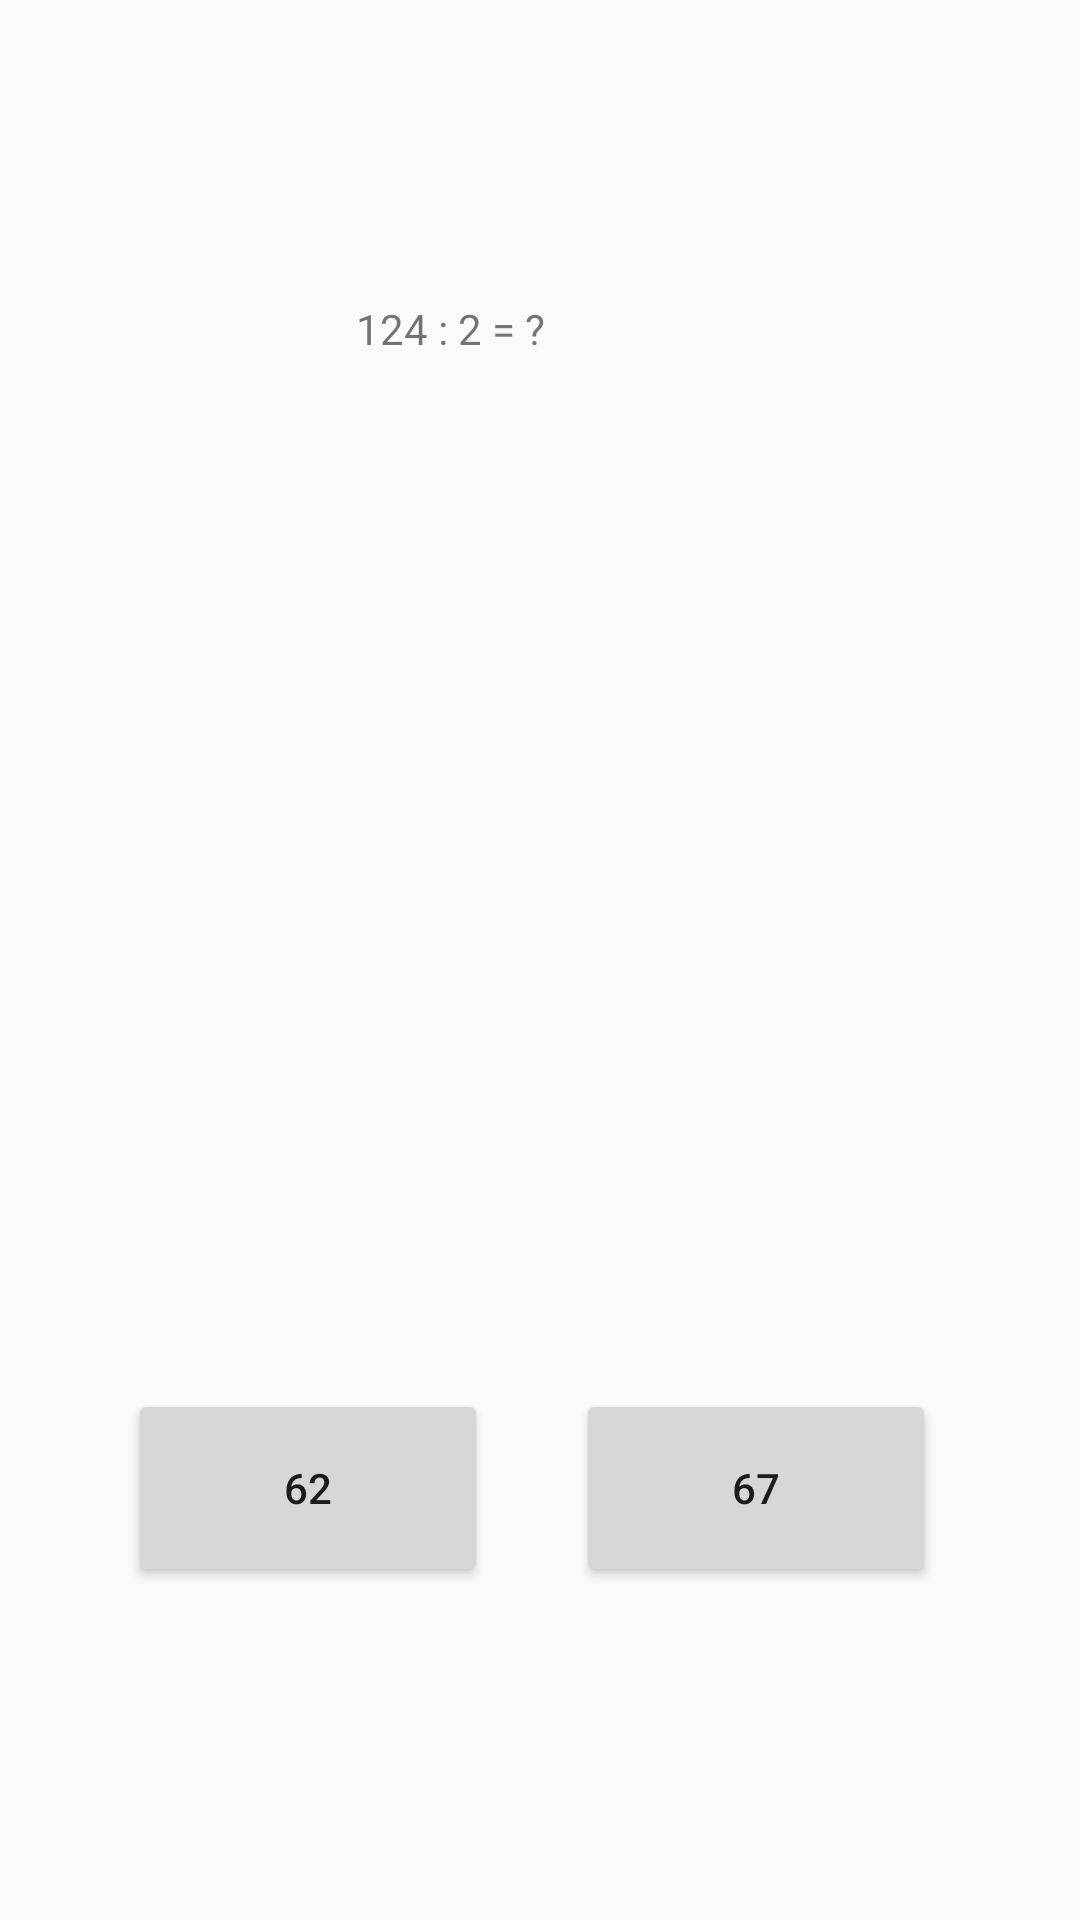

Produce the Android XML layout that renders to this screen, including the resource entries it uses.
<!-- AndroidManifest.xml: application theme Theme.MyApplication -->
<!-- res/layout/fragment_first_divide.xml -->
<?xml version="1.0" encoding="utf-8"?>
<androidx.constraintlayout.widget.ConstraintLayout xmlns:android="http://schemas.android.com/apk/res/android"
    xmlns:app="http://schemas.android.com/apk/res-auto"
    xmlns:tools="http://schemas.android.com/tools"
    android:layout_width="match_parent"
    android:layout_height="match_parent"
    tools:context=".ui.divide.exercise.FirstDivideFragment">

    <TextView
        android:id="@+id/textView3"
        android:layout_width="123dp"
        android:layout_height="63dp"
        android:layout_marginTop="100dp"
        android:text="124 : 2 = ?"
        app:layout_constraintEnd_toEndOf="parent"
        app:layout_constraintStart_toStartOf="parent"
        app:layout_constraintTop_toTopOf="parent" />

    <Button
        android:id="@+id/first_answer_divide_1"
        android:text="62"
        android:layout_width="120dp"
        android:layout_height="66dp"
        android:layout_marginTop="300dp"
        app:layout_constraintEnd_toEndOf="parent"
        app:layout_constraintHorizontal_bias="0.178"
        app:layout_constraintStart_toStartOf="parent"
        app:layout_constraintTop_toBottomOf="@+id/textView3" />

    <Button
        android:id="@+id/second_answer_divide_1"
        android:text="67"
        android:layout_width="120dp"
        android:layout_height="66dp"
        android:layout_marginTop="300dp"
        app:layout_constraintEnd_toEndOf="parent"
        app:layout_constraintHorizontal_bias="0.8"
        app:layout_constraintStart_toStartOf="parent"
        app:layout_constraintTop_toBottomOf="@+id/textView3" />


</androidx.constraintlayout.widget.ConstraintLayout>
<!-- resources referenced by this layout -->
<resources>
  <style name="Theme.MyApplication" parent="Theme.MaterialComponents.DayNight.NoActionBar.Bridge">
          
          <item name="colorPrimary">@color/purple_500</item>
          <item name="colorPrimaryVariant">@color/purple_700</item>
          <item name="colorOnPrimary">@color/white</item>
          
          <item name="colorSecondary">@color/teal_200</item>
          <item name="colorSecondaryVariant">@color/teal_700</item>
          <item name="colorOnSecondary">@color/black</item>
          
          <item name="android:statusBarColor" tools:targetApi="l">?attr/colorPrimaryVariant</item>
          
      </style>
  <!-- not gathered from this repository: default colours our renderer supplied (Android Studio template values) -->
  <color name="purple_500">#FF6200EE</color>
  <color name="purple_700">#FF3700B3</color>
  <color name="teal_200">#FF03DAC5</color>
  <color name="teal_700">#FF018786</color>
  <color name="black">#FF000000</color>
  <color name="white">#FFFFFFFF</color>
</resources>
